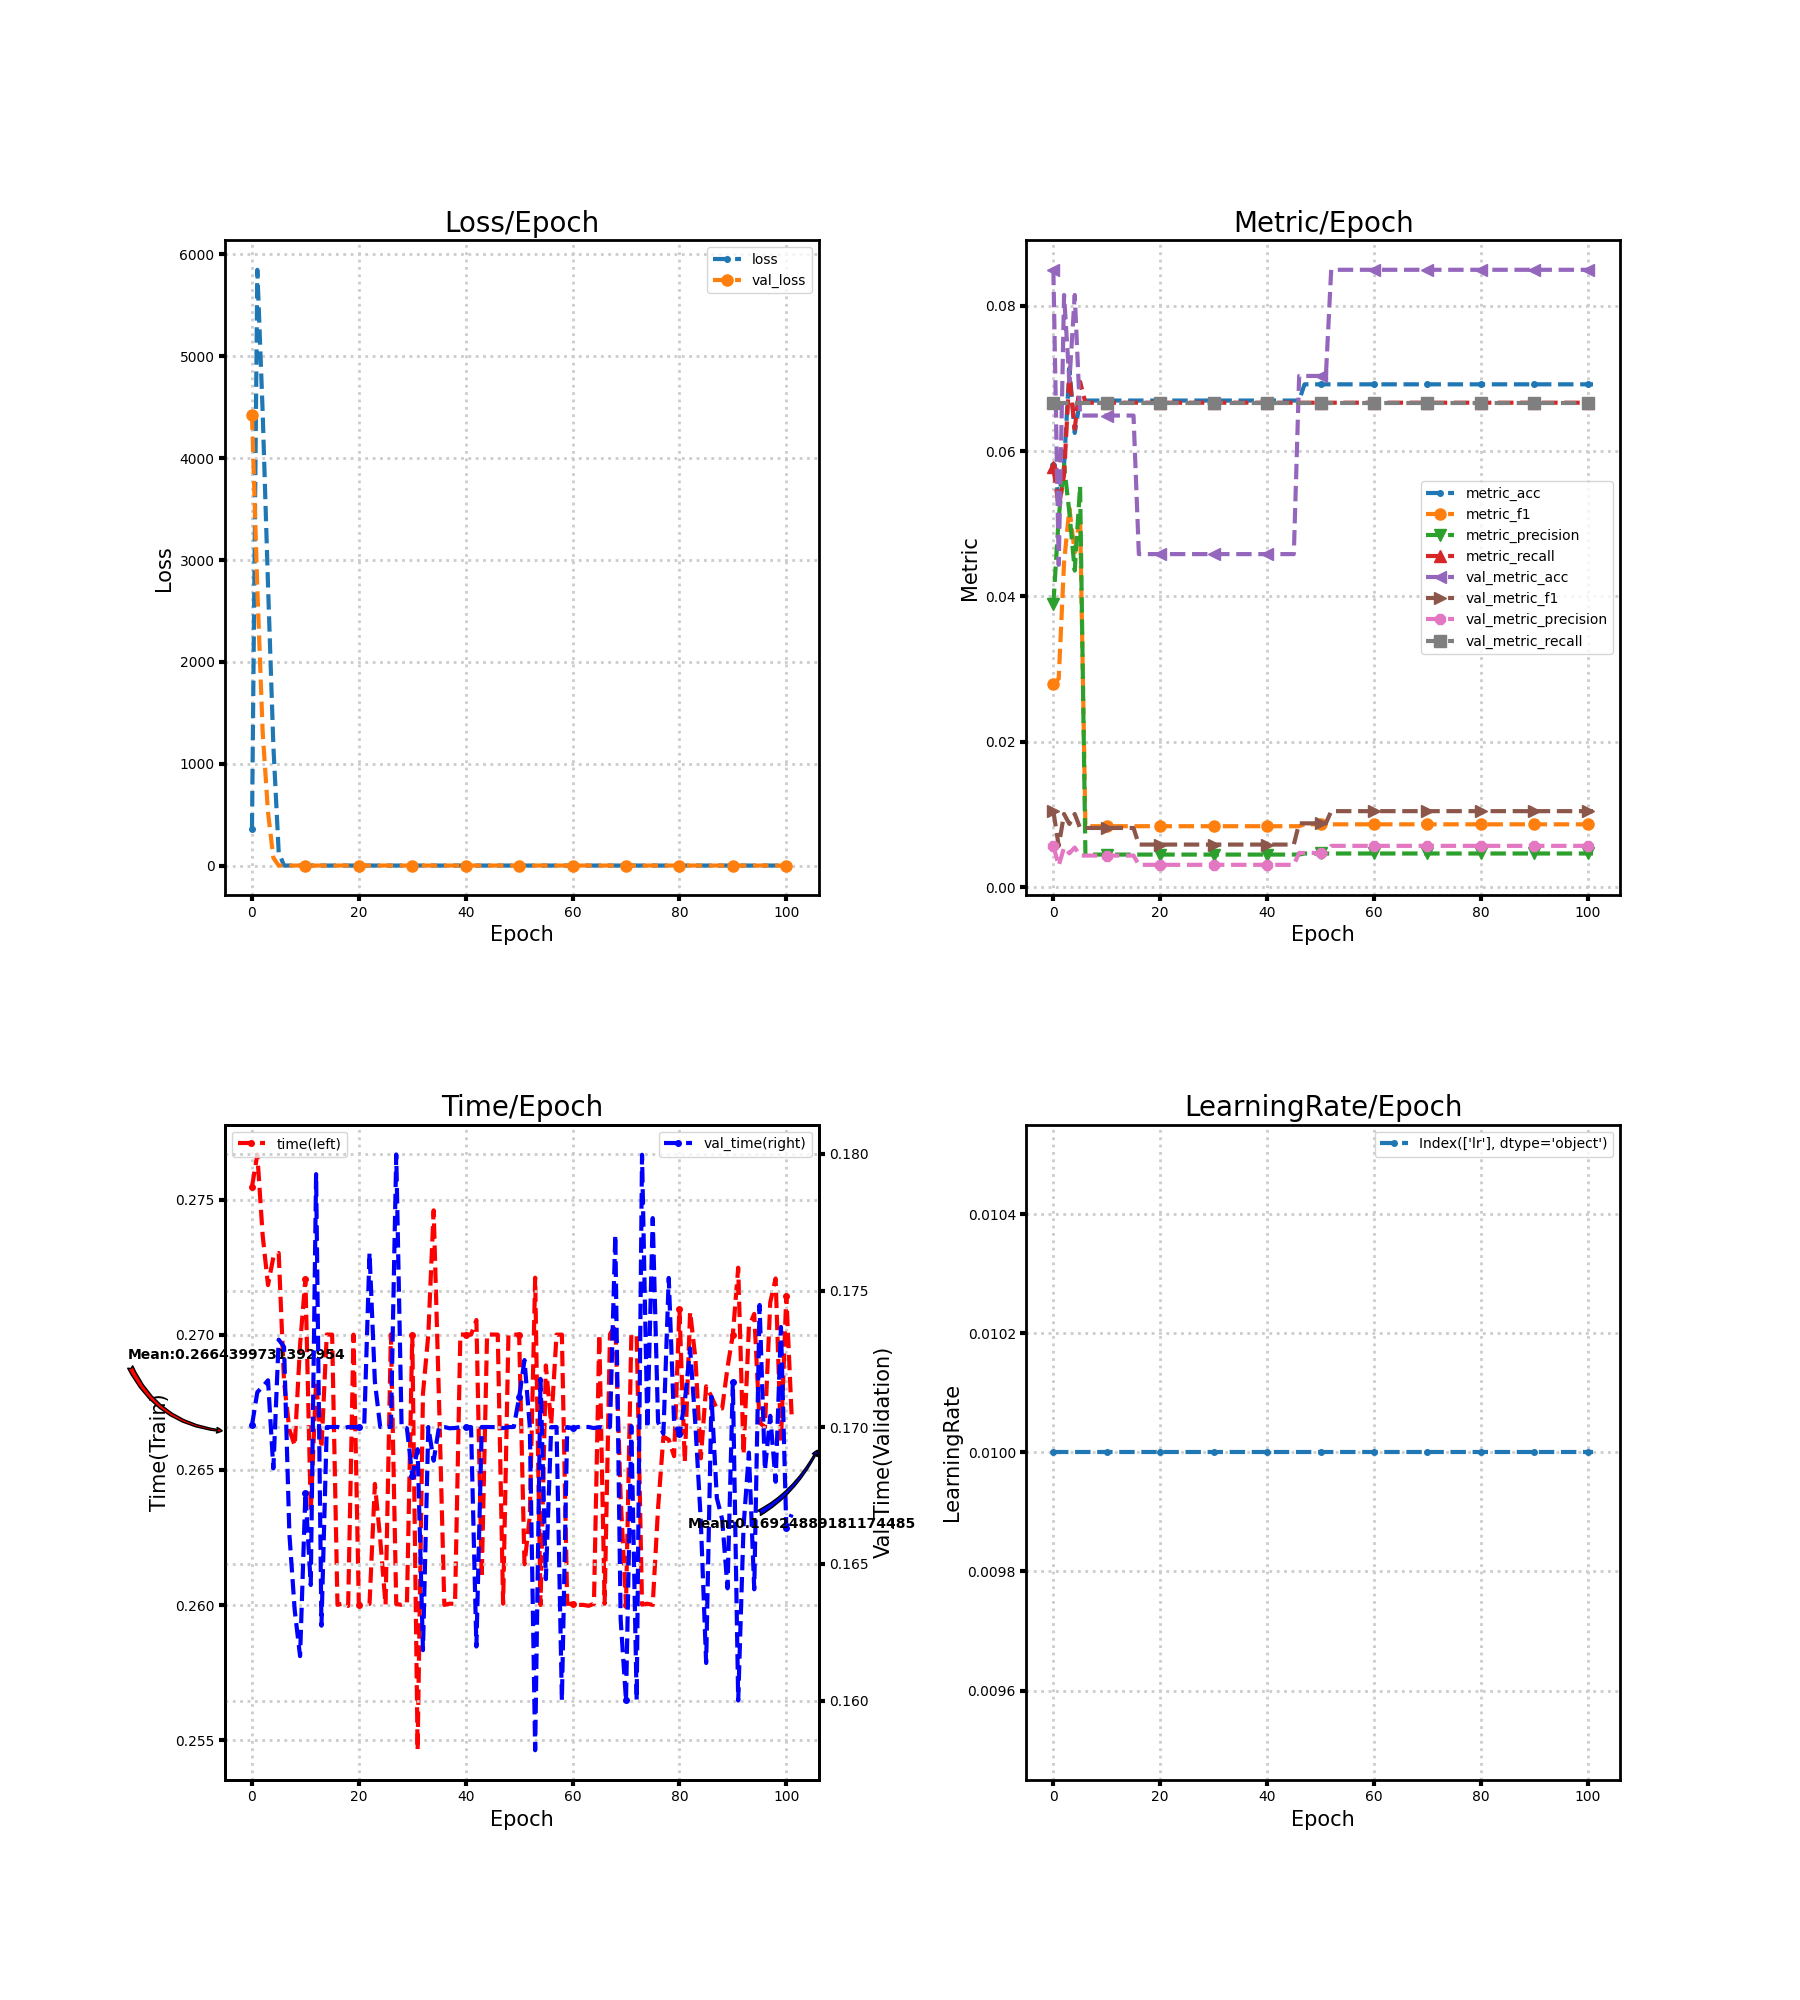

The data file committed next to this chart (first rows):
loss, metric_acc, metric_f1, metric_precision, metric_recall, time, lr, val_loss, val_metric_acc, val_metric_f1, val_metric_precision, val_metric_recall, val_time
366, 0.05804, 0.02794, 0.03896, 0.05777, 0.2755, 0.01, 4426, 0.08496, 0.01044, 0.005664, 0.06667, 0.1701
5848, 0.05357, 0.02869, 0.05081, 0.05233, 0.2767, 0.01, 2717, 0.04434, 0.005661, 0.002956, 0.06667, 0.1713
4448, 0.05804, 0.04464, 0.0581, 0.0567, 0.2737, 0.01, 1312, 0.0815, 0.01005, 0.005433, 0.06667, 0.1715
2755, 0.07143, 0.05213, 0.05152, 0.07039, 0.2718, 0.01, 525.4, 0.06961, 0.008677, 0.00464, 0.06667, 0.1717
1178, 0.0625, 0.04604, 0.04356, 0.06307, 0.2729, 0.01, 78.27, 0.0815, 0.01005, 0.005433, 0.06667, 0.1685
131.7, 0.06696, 0.05102, 0.0552, 0.06955, 0.273, 0.01, 2.709, 0.0649, 0.008126, 0.004327, 0.06667, 0.1732
2.71, 0.06696, 0.008368, 0.004464, 0.06667, 0.2683, 0.01, 2.709, 0.0649, 0.008126, 0.004327, 0.06667, 0.1729
2.709, 0.06696, 0.008368, 0.004464, 0.06667, 0.2665, 0.01, 2.709, 0.0649, 0.008126, 0.004327, 0.06667, 0.1661
2.709, 0.06696, 0.008368, 0.004464, 0.06667, 0.2659, 0.01, 2.709, 0.0649, 0.008126, 0.004327, 0.06667, 0.1633
2.709, 0.06696, 0.008368, 0.004464, 0.06667, 0.2696, 0.01, 2.709, 0.0649, 0.008126, 0.004327, 0.06667, 0.1616
2.709, 0.06696, 0.008368, 0.004464, 0.06667, 0.2721, 0.01, 2.709, 0.0649, 0.008126, 0.004327, 0.06667, 0.1676
2.709, 0.06696, 0.008368, 0.004464, 0.06667, 0.2635, 0.01, 2.709, 0.0649, 0.008126, 0.004327, 0.06667, 0.1642
2.709, 0.06696, 0.008368, 0.004464, 0.06667, 0.2683, 0.01, 2.709, 0.0649, 0.008126, 0.004327, 0.06667, 0.1793
2.709, 0.06696, 0.008368, 0.004464, 0.06667, 0.2658, 0.01, 2.709, 0.0649, 0.008126, 0.004327, 0.06667, 0.1627
2.709, 0.06696, 0.008368, 0.004464, 0.06667, 0.27, 0.01, 2.709, 0.0649, 0.008126, 0.004327, 0.06667, 0.17
2.709, 0.06696, 0.008368, 0.004464, 0.06667, 0.27, 0.01, 2.709, 0.0649, 0.008126, 0.004327, 0.06667, 0.17
2.709, 0.06696, 0.008368, 0.004464, 0.06667, 0.26, 0.01, 2.709, 0.04583, 0.005842, 0.003055, 0.06667, 0.17
2.709, 0.06696, 0.008368, 0.004464, 0.06667, 0.2601, 0.01, 2.709, 0.04583, 0.005842, 0.003055, 0.06667, 0.17
2.709, 0.06696, 0.008368, 0.004464, 0.06667, 0.26, 0.01, 2.709, 0.04583, 0.005842, 0.003055, 0.06667, 0.17
2.709, 0.06696, 0.008368, 0.004464, 0.06667, 0.27, 0.01, 2.709, 0.04583, 0.005842, 0.003055, 0.06667, 0.17
2.709, 0.06696, 0.008368, 0.004464, 0.06667, 0.26, 0.01, 2.709, 0.04583, 0.005842, 0.003055, 0.06667, 0.17
2.709, 0.06696, 0.008368, 0.004464, 0.06667, 0.26, 0.01, 2.709, 0.04583, 0.005842, 0.003055, 0.06667, 0.17
2.709, 0.06696, 0.008368, 0.004464, 0.06667, 0.26, 0.01, 2.709, 0.04583, 0.005842, 0.003055, 0.06667, 0.1764
2.708, 0.06696, 0.008368, 0.004464, 0.06667, 0.2645, 0.01, 2.709, 0.04583, 0.005842, 0.003055, 0.06667, 0.1717
2.708, 0.06696, 0.008368, 0.004464, 0.06667, 0.2624, 0.01, 2.709, 0.04583, 0.005842, 0.003055, 0.06667, 0.17
2.708, 0.06696, 0.008368, 0.004464, 0.06667, 0.26, 0.01, 2.709, 0.04583, 0.005842, 0.003055, 0.06667, 0.17
2.708, 0.06696, 0.008368, 0.004464, 0.06667, 0.27, 0.01, 2.709, 0.04583, 0.005842, 0.003055, 0.06667, 0.17
2.708, 0.06696, 0.008368, 0.004464, 0.06667, 0.26, 0.01, 2.709, 0.04583, 0.005842, 0.003055, 0.06667, 0.18
2.708, 0.06696, 0.008368, 0.004464, 0.06667, 0.26, 0.01, 2.709, 0.04583, 0.005842, 0.003055, 0.06667, 0.17
2.708, 0.06696, 0.008368, 0.004464, 0.06667, 0.26, 0.01, 2.709, 0.04583, 0.005842, 0.003055, 0.06667, 0.17
2.708, 0.06696, 0.008368, 0.004464, 0.06667, 0.27, 0.01, 2.709, 0.04583, 0.005842, 0.003055, 0.06667, 0.1682
2.708, 0.06696, 0.008368, 0.004464, 0.06667, 0.2546, 0.01, 2.709, 0.04583, 0.005842, 0.003055, 0.06667, 0.1692
2.708, 0.06696, 0.008368, 0.004464, 0.06667, 0.2678, 0.01, 2.709, 0.04583, 0.005842, 0.003055, 0.06667, 0.1618
2.708, 0.06696, 0.008368, 0.004464, 0.06667, 0.27, 0.01, 2.709, 0.04583, 0.005842, 0.003055, 0.06667, 0.17
2.708, 0.06696, 0.008368, 0.004464, 0.06667, 0.2746, 0.01, 2.709, 0.04583, 0.005842, 0.003055, 0.06667, 0.1688
2.707, 0.06696, 0.008368, 0.004464, 0.06667, 0.2676, 0.01, 2.709, 0.04583, 0.005842, 0.003055, 0.06667, 0.17
2.707, 0.06696, 0.008368, 0.004464, 0.06667, 0.26, 0.01, 2.709, 0.04583, 0.005842, 0.003055, 0.06667, 0.17
2.707, 0.06696, 0.008368, 0.004464, 0.06667, 0.2601, 0.01, 2.709, 0.04583, 0.005842, 0.003055, 0.06667, 0.17
2.707, 0.06696, 0.008368, 0.004464, 0.06667, 0.26, 0.01, 2.709, 0.04583, 0.005842, 0.003055, 0.06667, 0.17
2.707, 0.06696, 0.008368, 0.004464, 0.06667, 0.27, 0.01, 2.709, 0.04583, 0.005842, 0.003055, 0.06667, 0.17
2.707, 0.06696, 0.008368, 0.004464, 0.06667, 0.27, 0.01, 2.709, 0.04583, 0.005842, 0.003055, 0.06667, 0.17
2.707, 0.06696, 0.008368, 0.004464, 0.06667, 0.27, 0.01, 2.709, 0.04583, 0.005842, 0.003055, 0.06667, 0.17
2.707, 0.06696, 0.008368, 0.004464, 0.06667, 0.2705, 0.01, 2.709, 0.04583, 0.005842, 0.003055, 0.06667, 0.162
2.707, 0.06696, 0.008368, 0.004464, 0.06667, 0.261, 0.01, 2.709, 0.04583, 0.005842, 0.003055, 0.06667, 0.17
2.707, 0.06696, 0.008368, 0.004464, 0.06667, 0.27, 0.01, 2.709, 0.04583, 0.005842, 0.003055, 0.06667, 0.17
2.707, 0.06696, 0.008368, 0.004464, 0.06667, 0.27, 0.01, 2.709, 0.04583, 0.005842, 0.003055, 0.06667, 0.17
2.707, 0.06696, 0.008368, 0.004464, 0.06667, 0.27, 0.01, 2.709, 0.07035, 0.008763, 0.00469, 0.06667, 0.17
2.707, 0.0692, 0.008629, 0.004613, 0.06667, 0.2601, 0.01, 2.709, 0.07035, 0.008763, 0.00469, 0.06667, 0.17
2.707, 0.0692, 0.008629, 0.004613, 0.06667, 0.27, 0.01, 2.709, 0.07035, 0.008763, 0.00469, 0.06667, 0.17
2.707, 0.0692, 0.008629, 0.004613, 0.06667, 0.27, 0.01, 2.709, 0.07035, 0.008763, 0.00469, 0.06667, 0.17
2.707, 0.0692, 0.008629, 0.004613, 0.06667, 0.27, 0.01, 2.709, 0.07035, 0.008763, 0.00469, 0.06667, 0.1711
2.707, 0.0692, 0.008629, 0.004613, 0.06667, 0.2615, 0.01, 2.709, 0.07035, 0.008763, 0.00469, 0.06667, 0.1725
2.707, 0.0692, 0.008629, 0.004613, 0.06667, 0.2633, 0.01, 2.709, 0.08496, 0.01044, 0.005664, 0.06667, 0.17
2.706, 0.0692, 0.008629, 0.004613, 0.06667, 0.2721, 0.01, 2.709, 0.08496, 0.01044, 0.005664, 0.06667, 0.1582
2.706, 0.0692, 0.008629, 0.004613, 0.06667, 0.26, 0.01, 2.71, 0.08496, 0.01044, 0.005664, 0.06667, 0.1718
2.706, 0.0692, 0.008629, 0.004613, 0.06667, 0.2689, 0.01, 2.71, 0.08496, 0.01044, 0.005664, 0.06667, 0.1644
2.706, 0.0692, 0.008629, 0.004613, 0.06667, 0.2667, 0.01, 2.71, 0.08496, 0.01044, 0.005664, 0.06667, 0.17
2.706, 0.0692, 0.008629, 0.004613, 0.06667, 0.27, 0.01, 2.71, 0.08496, 0.01044, 0.005664, 0.06667, 0.17
2.706, 0.0692, 0.008629, 0.004613, 0.06667, 0.27, 0.01, 2.71, 0.08496, 0.01044, 0.005664, 0.06667, 0.16
2.706, 0.0692, 0.008629, 0.004613, 0.06667, 0.26, 0.01, 2.71, 0.08496, 0.01044, 0.005664, 0.06667, 0.17
... 42 more rows
